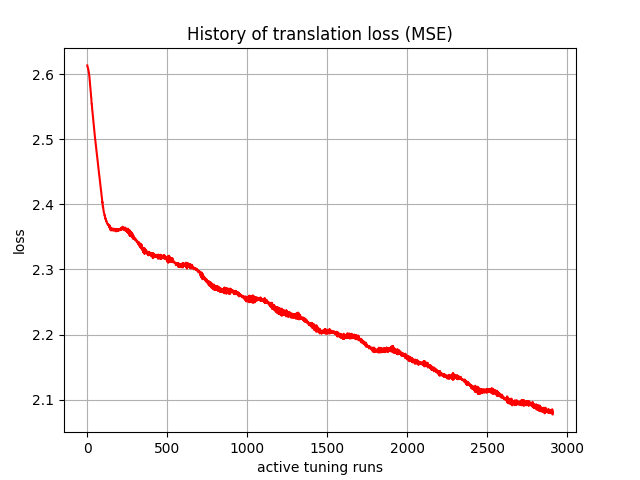

Source data for this figure (header and first rows):
, 0
0, 2.614
1, 2.612
2, 2.611
3, 2.611
4, 2.61
5, 2.608
6, 2.607
7, 2.607
8, 2.606
9, 2.604
10, 2.602
11, 2.601
12, 2.599
13, 2.597
14, 2.593
15, 2.591
16, 2.589
17, 2.585
18, 2.582
19, 2.58
20, 2.576
21, 2.574
22, 2.572
23, 2.567
24, 2.565
25, 2.564
26, 2.559
27, 2.555
28, 2.555
29, 2.552
30, 2.547
31, 2.545
32, 2.544
33, 2.541
34, 2.537
35, 2.535
36, 2.534
37, 2.53
38, 2.527
39, 2.525
40, 2.523
41, 2.519
42, 2.517
43, 2.515
44, 2.513
45, 2.511
46, 2.508
47, 2.506
48, 2.503
49, 2.501
50, 2.499
51, 2.497
52, 2.495
53, 2.491
54, 2.49
55, 2.489
56, 2.486
57, 2.483
58, 2.481
59, 2.479
... 2,850 more rows
